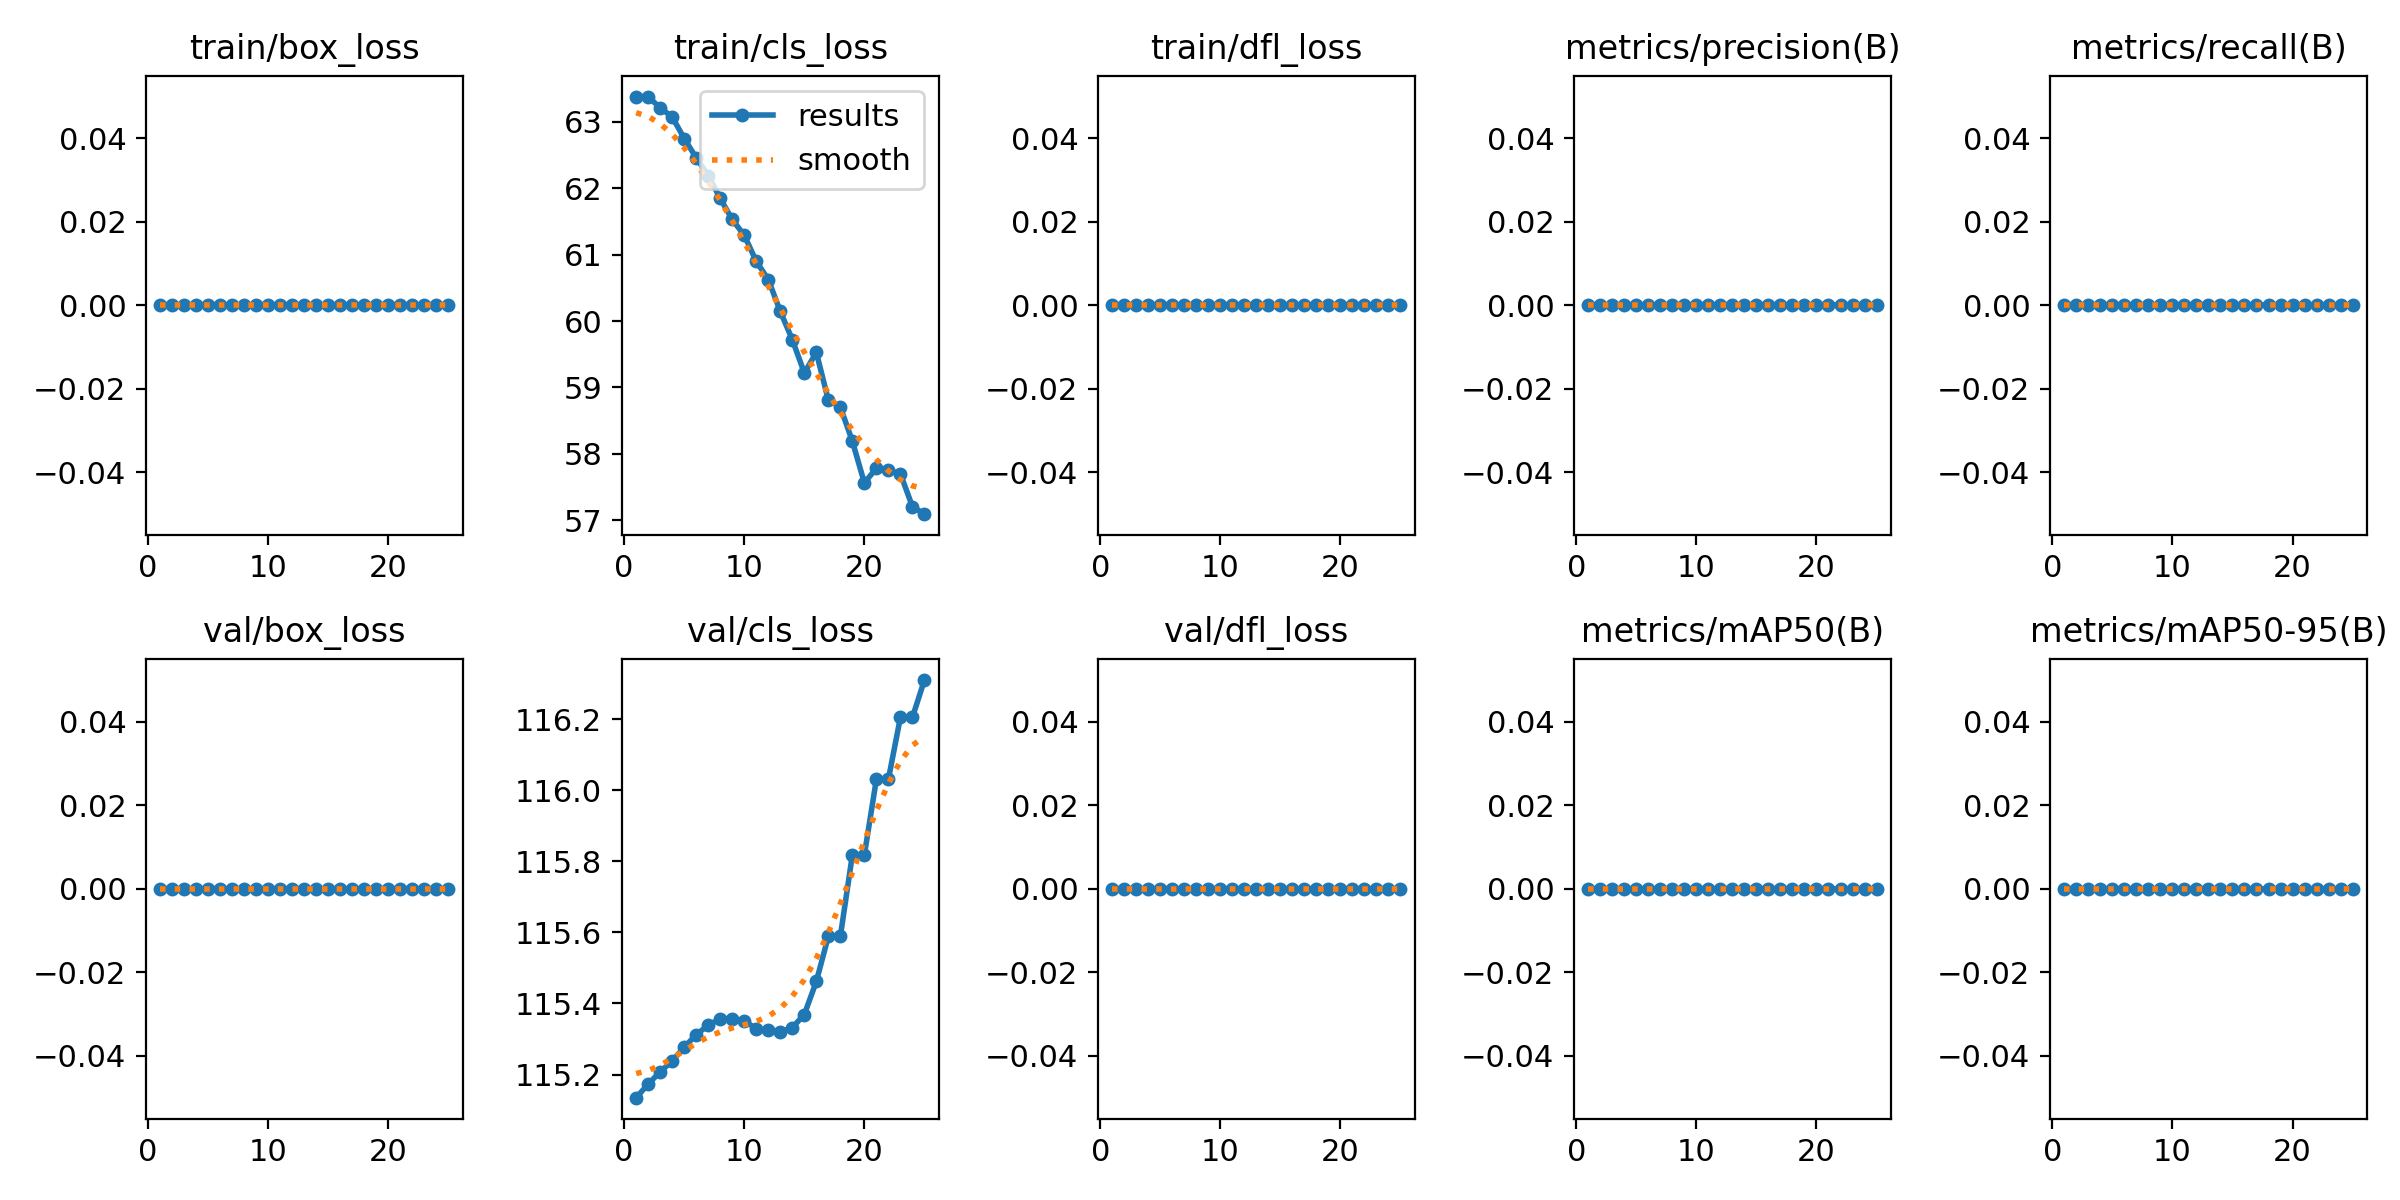

The table this chart was drawn from, first rows:
epoch, time, train/box_loss, train/cls_loss, train/dfl_loss, metrics/precision(B), metrics/recall(B), metrics/mAP50(B), metrics/mAP50-95(B), val/box_loss, val/cls_loss, val/dfl_loss, lr/pg0, lr/pg1, lr/pg2
1, 8.012, 0, 63.38, 0, 0, 0, 0, 0, 0, 115.1, 0, 0, 0, 0
2, 15.07, 0, 63.38, 0, 0, 0, 0, 0, 0, 115.2, 0, 1.37241e-05, 1.37241e-05, 1.37241e-05
3, 21.32, 0, 63.21, 0, 0, 0, 0, 0, 0, 115.2, 0, 2.63165e-05, 2.63165e-05, 2.63165e-05
4, 27.12, 0, 63.07, 0, 0, 0, 0, 0, 0, 115.2, 0, 3.7777e-05, 3.7777e-05, 3.7777e-05
5, 33.02, 0, 62.75, 0, 0, 0, 0, 0, 0, 115.3, 0, 4.81059e-05, 4.81059e-05, 4.81059e-05
6, 38.93, 0, 62.46, 0, 0, 0, 0, 0, 0, 115.3, 0, 5.73029e-05, 5.73029e-05, 5.73029e-05
7, 44.75, 0, 62.19, 0, 0, 0, 0, 0, 0, 115.3, 0, 6.53682e-05, 6.53682e-05, 6.53682e-05
8, 50.56, 0, 61.85, 0, 0, 0, 0, 0, 0, 115.4, 0, 7.23017e-05, 7.23017e-05, 7.23017e-05
9, 56.34, 0, 61.53, 0, 0, 0, 0, 0, 0, 115.4, 0, 7.81034e-05, 7.81034e-05, 7.81034e-05
10, 62.24, 0, 61.29, 0, 0, 0, 0, 0, 0, 115.4, 0, 8.27734e-05, 8.27734e-05, 8.27734e-05
11, 67.86, 0, 60.9, 0, 0, 0, 0, 0, 0, 115.3, 0, 8.63116e-05, 8.63116e-05, 8.63116e-05
12, 74.46, 0, 60.63, 0, 0, 0, 0, 0, 0, 115.3, 0, 8.8718e-05, 8.8718e-05, 8.8718e-05
13, 80.43, 0, 60.15, 0, 0, 0, 0, 0, 0, 115.3, 0, 8.99927e-05, 8.99927e-05, 8.99927e-05
14, 86.12, 0, 59.72, 0, 0, 0, 0, 0, 0, 115.3, 0, 9.01356e-05, 9.01356e-05, 9.01356e-05
15, 92.24, 0, 59.22, 0, 0, 0, 0, 0, 0, 115.4, 0, 8.91467e-05, 8.91467e-05, 8.91467e-05
16, 98.35, 0, 59.53, 0, 0, 0, 0, 0, 0, 115.5, 0, 8.70261e-05, 8.70261e-05, 8.70261e-05
17, 104.3, 0, 58.81, 0, 0, 0, 0, 0, 0, 115.6, 0, 8.37737e-05, 8.37737e-05, 8.37737e-05
18, 110, 0, 58.71, 0, 0, 0, 0, 0, 0, 115.6, 0, 7.93895e-05, 7.93895e-05, 7.93895e-05
19, 115.9, 0, 58.19, 0, 0, 0, 0, 0, 0, 115.8, 0, 7.38736e-05, 7.38736e-05, 7.38736e-05
20, 121.9, 0, 57.56, 0, 0, 0, 0, 0, 0, 115.8, 0, 6.72259e-05, 6.72259e-05, 6.72259e-05
21, 128.8, 0, 57.78, 0, 0, 0, 0, 0, 0, 116, 0, 5.94464e-05, 5.94464e-05, 5.94464e-05
22, 135.7, 0, 57.75, 0, 0, 0, 0, 0, 0, 116, 0, 5.05352e-05, 5.05352e-05, 5.05352e-05
23, 142.2, 0, 57.7, 0, 0, 0, 0, 0, 0, 116.2, 0, 4.04921e-05, 4.04921e-05, 4.04921e-05
24, 148.1, 0, 57.21, 0, 0, 0, 0, 0, 0, 116.2, 0, 2.93174e-05, 2.93174e-05, 2.93174e-05
25, 153.9, 0, 57.09, 0, 0, 0, 0, 0, 0, 116.3, 0, 1.70108e-05, 1.70108e-05, 1.70108e-05
